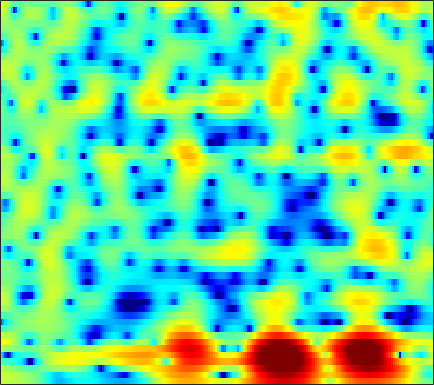

Source data for this figure (header and first rows):
3.0971, 3.0208, 2.904, 2.7762, 2.6764, 2.5374, 2.3892, 2.2705, 2.0954, 1.898, 1.6732, 1.4779, 1.1794, 0.82892, 0.52298, 0.048516, -0.50849, -0.98533, -1.6993, -2.5134, -3.4227, -4.166, -5.2307, -6.3244
3.33, 3.248, 3.114, 2.953, 2.818, 2.618, 2.401, 2.227, 1.979, 1.714, 1.43, 1.202, 0.8727, 0.5092, 0.2076, -0.2419, -0.7566, -1.193, -1.857, -2.624, -3.504, -4.238, -5.295, -6.385
1.827, 1.668, 1.42, 1.122, 0.8712, 0.4964, 0.0742, -0.2692, -0.7545, -1.247, -1.708, -2.002, -2.277, -2.384, -2.347, -2.149, -1.837, -1.556, -1.162, -0.7861, -0.4486, -0.2245, 0.04554, 0.2794
-2.491, -2.807, -3.232, -3.581, -3.774, -3.981, -4.23, -4.514, -5.152, -6.224, -7.959, -9.954, -14.45, -25.58, -21.02, -11.97, -7.507, -5.223, -2.933, -1.201, 0.1429, 0.9778, 1.904, 2.657
-6.471, -9.195, -15.38, -23.15, -15.48, -9.978, -7.062, -5.731, -4.644, -4.108, -3.909, -3.914, -3.961, -3.895, -3.651, -3.016, -2.124, -1.392, -0.4135, 0.483, 1.246, 1.736, 2.289, 2.733
2.597, 1.96, 1.232, 0.7213, 0.4812, 0.2837, 0.124, -0.02895, -0.2642, -0.5349, -0.7983, -0.9602, -1.065, -1.048, -0.9317, -0.6292, -0.2071, 0.1135, 0.5195, 0.8274, 0.9501, 0.8957, 0.6133, 0.09124
6.016, 5.572, 4.957, 4.312, 3.792, 3.008, 2.06, 1.2, -0.2066, -2.047, -4.54, -7.044, -11.49, -13.85, -10.78, -6.661, -3.874, -2.43, -1.122, -0.3669, -0.09523, -0.2074, -0.7966, -1.942
3.275, 3.023, 2.697, 2.357, 2.079, 1.656, 1.145, 0.681, -0.07852, -1.013, -2.042, -2.76, -3.441, -3.614, -3.353, -2.616, -1.714, -1.062, -0.3404, 0.1548, 0.4224, 0.4728, 0.3551, 0.05773
-4.05, -3.625, -2.829, -2.019, -1.489, -0.9258, -0.5171, -0.3059, -0.1274, -0.03523, 0.005441, 0.02377, 0.08263, 0.202, 0.3259, 0.5328, 0.7524, 0.918, 1.119, 1.264, 1.337, 1.34, 1.269, 1.119
-13.57, -10.02, -6.843, -4.699, -3.525, -2.363, -1.534, -1.068, -0.574, -0.1774, 0.1476, 0.3472, 0.5802, 0.8006, 0.9623, 1.172, 1.359, 1.48, 1.611, 1.694, 1.718, 1.692, 1.598, 1.435
-2.924, -2.782, -2.451, -2.06, -1.782, -1.464, -1.212, -1.068, -0.9094, -0.757, -0.5782, -0.4174, -0.1692, 0.1163, 0.3433, 0.6642, 0.9879, 1.213, 1.463, 1.647, 1.746, 1.753, 1.667, 1.473
1.7, 1.398, 0.9757, 0.4852, 0.06048, -0.5604, -1.218, -1.708, -2.314, -2.798, -3.044, -3.004, -2.675, -2.1, -1.561, -0.7877, -0.007004, 0.5476, 1.198, 1.716, 2.075, 2.225, 2.248, 2.051
4.122, 3.602, 2.746, 1.656, 0.6575, -0.9751, -3.015, -4.844, -7.676, -10.7, -12.53, -12.15, -10.29, -8.116, -6.496, -4.402, -2.48, -1.183, 0.3167, 1.521, 2.412, 2.868, 3.193, 3.18
3.749, 3.286, 2.435, 1.294, 0.197, -1.682, -4.147, -6.42, -10.04, -14.4, -17.92, -18.68, -19.82, -20.82, -17.42, -11.45, -6.921, -4.356, -1.695, 0.294, 1.737, 2.518, 3.205, 3.524
1.618, 1.548, 1.198, 0.5724, -0.07263, -1.14, -2.453, -3.574, -5.135, -6.692, -8.202, -9.229, -10.25, -10.4, -9.618, -7.546, -5.158, -3.472, -1.498, 0.1111, 1.367, 2.098, 2.79, 3.197
-0.6124, -0.2949, -0.1285, -0.2387, -0.4535, -0.8719, -1.429, -1.916, -2.583, -3.155, -3.648, -3.909, -4.015, -3.817, -3.49, -2.826, -1.956, -1.235, -0.2585, 0.6436, 1.419, 1.892, 2.365, 2.64
-1.196, -0.8516, -0.5916, -0.5319, -0.6117, -0.877, -1.235, -1.549, -2.037, -2.519, -2.892, -3.066, -3.121, -2.921, -2.587, -1.973, -1.207, -0.5886, 0.2291, 0.9807, 1.625, 2.002, 2.365, 2.537
-0.3672, -0.246, -0.2243, -0.3225, -0.4918, -0.8806, -1.401, -1.871, -2.708, -3.776, -4.928, -5.771, -6.568, -6.406, -5.561, -3.929, -2.22, -1.042, 0.2992, 1.379, 2.197, 2.639, 3.008, 3.129
-0.07551, -0.3105, -0.6737, -1.053, -1.308, -1.6, -2.024, -2.483, -3.317, -4.709, -7.045, -9.773, -16.21, -17.68, -11.08, -5.926, -2.642, -0.8589, 0.9357, 2.237, 3.123, 3.56, 3.854, 3.846
-2.069, -3.3, -5.075, -6.324, -6.37, -5.397, -4.226, -3.592, -3.031, -2.853, -3.016, -3.169, -3.218, -2.867, -2.222, -1.039, 0.248, 1.166, 2.244, 3.11, 3.719, 4.004, 4.122, 3.928
-3.285, -5.463, -9.491, -14.5, -13.12, -8.358, -5.242, -3.609, -2.256, -1.426, -0.894, -0.6624, -0.4486, -0.2017, 0.0003193, 0.3787, 0.8743, 1.323, 1.963, 2.573, 3.097, 3.378, 3.561, 3.46
-0.8824, -1.392, -1.944, -2.244, -2.193, -1.776, -1.245, -0.8214, -0.3799, -0.2177, -0.2723, -0.5109, -1.03, -1.687, -2.235, -2.796, -2.841, -2.429, -1.414, -0.222, 0.8909, 1.573, 2.256, 2.647
-0.2059, 0.04296, 0.2763, 0.5272, 0.688, 0.8673, 1.035, 1.042, 0.9427, 0.6262, -0.03143, -0.767, -2.222, -4.487, -7, -12.82, -25.48, -14.06, -7.414, -3.85, -1.571, -0.3579, 0.8019, 1.591
-1.528, -0.8413, -0.08146, 0.5202, 0.8921, 1.265, 1.507, 1.593, 1.524, 1.269, 0.7665, 0.2194, -0.7675, -2.032, -3.066, -4.314, -4.909, -4.721, -3.832, -2.718, -1.704, -1.073, -0.3918, 0.1404
-2.902, -2.13, -1.166, -0.3586, 0.1908, 0.8535, 1.354, 1.681, 1.959, 2.065, 2.015, 1.848, 1.522, 1.07, 0.6858, 0.1738, -0.2882, -0.5952, -0.9584, -1.302, -1.69, -1.988, -2.336, -2.538
-4.225, -3.77, -3.043, -2.132, -1.367, -0.2688, 0.7655, 1.45, 2.234, 2.797, 3.156, 3.291, 3.303, 3.139, 2.903, 2.445, 1.831, 1.249, 0.2807, -0.9671, -2.587, -4.133, -6.768, -9.915
-8.036, -9.156, -9.904, -8.142, -5.915, -3.197, -0.9237, 0.4111, 1.788, 2.821, 3.509, 3.858, 4.076, 4.065, 3.908, 3.501, 2.856, 2.214, 1.113, -0.306, -2.106, -3.762, -6.426, -9.28
-8.206, -10.4, -12.45, -9.963, -7.077, -3.839, -1.443, -0.0396, 1.399, 2.44, 3.178, 3.547, 3.836, 3.891, 3.793, 3.477, 2.942, 2.401, 1.499, 0.3953, -0.8751, -1.886, -3.236, -4.396
-2.133, -2.326, -2.325, -1.942, -1.429, -0.5988, 0.3039, 0.8992, 1.649, 2.222, 2.681, 2.915, 3.132, 3.196, 3.145, 2.931, 2.549, 2.129, 1.394, 0.4371, -0.7343, -1.768, -3.373, -5.218
1.325, 1.232, 1.133, 1.087, 1.099, 1.126, 1.179, 1.209, 1.256, 1.345, 1.458, 1.577, 1.746, 1.909, 1.995, 2.025, 1.918, 1.717, 1.258, 0.5488, -0.462, -1.458, -3.16, -5.508
2.843, 2.68, 2.412, 2.049, 1.69, 1.127, 0.3952, -0.16, -0.9854, -1.619, -1.927, -1.813, -1.333, -0.6215, -0.06609, 0.5842, 1.042, 1.256, 1.335, 1.177, 0.7567, 0.2827, -0.5398, -1.546
2.677, 2.61, 2.342, 1.823, 1.219, 0.1104, -1.464, -3.027, -5.798, -9.725, -13.14, -11.79, -7.825, -4.78, -3.12, -1.447, -0.212, 0.4797, 1.154, 1.566, 1.764, 1.774, 1.621, 1.356
1.339, 1.631, 1.664, 1.343, 0.8389, -0.1791, -1.662, -3.094, -5.443, -8.099, -9.909, -9.54, -7.918, -5.866, -4.572, -3.009, -1.6, -0.673, 0.4133, 1.251, 1.866, 2.162, 2.341, 2.326
0.9248, 1.504, 1.803, 1.697, 1.428, 0.7505, -0.1013, -0.9264, -2.021, -3.182, -4.219, -4.949, -5.774, -6.488, -6.598, -5.773, -3.992, -2.399, -0.4771, 1.026, 2.044, 2.501, 2.757, 2.61
2.247, 2.492, 2.501, 2.151, 1.723, 1.006, 0.303, -0.26, -0.9218, -1.648, -2.56, -3.638, -5.622, -9.575, -15.52, -16.11, -6.872, -3.187, -0.001713, 2.041, 3.237, 3.681, 3.704, 3.073
1.579, 1.323, 0.6181, -0.5599, -1.816, -3.643, -5.377, -5.68, -5.093, -3.933, -3.094, -2.687, -2.55, -2.493, -2.352, -1.627, -0.3537, 0.7876, 2.204, 3.285, 3.951, 4.157, 3.969, 3.251
-0.9391, -1.346, -2.398, -4.071, -5.976, -9.829, -16.45, -17.74, -11.06, -6.987, -4.473, -3.129, -1.866, -0.8739, -0.2339, 0.5666, 1.343, 1.892, 2.539, 3.042, 3.344, 3.412, 3.295, 2.925
-2.43, -2.606, -3.058, -3.792, -4.414, -5.251, -5.789, -5.737, -5.204, -4.211, -3.115, -2.349, -1.377, -0.5754, -0.02516, 0.6101, 1.166, 1.52, 1.921, 2.229, 2.43, 2.5, 2.494, 2.366
-2.62, -2.585, -2.626, -2.762, -2.859, -2.954, -2.925, -2.825, -2.537, -2.133, -1.651, -1.274, -0.7775, -0.3124, -0.00113, 0.37, 0.6858, 0.8989, 1.149, 1.358, 1.53, 1.638, 1.727, 1.762
-2.057, -2.037, -2.059, -2.064, -2.049, -1.974, -1.798, -1.646, -1.341, -1.023, -0.7014, -0.4757, -0.2522, -0.07023, 8.0689e-05, 0.06521, 0.09089, 0.1182, 0.1889, 0.3185, 0.5083, 0.6942, 0.9446, 1.185
-1.19, -1.429, -1.795, -2.033, -2.128, -2.006, -1.652, -1.272, -0.6989, -0.1688, 0.2491, 0.4604, 0.5553, 0.4353, 0.206, -0.2692, -0.847, -1.27, -1.65, -1.629, -1.196, -0.7084, 0.02925, 0.704
-0.3567, -1.247, -2.636, -4.228, -5.082, -4.995, -3.503, -2.045, -0.3517, 0.973, 1.837, 2.187, 2.298, 1.904, 1.293, -0.09037, -2.243, -4.512, -8.071, -8.571, -5.219, -2.933, -0.7185, 0.7238
-0.6428, -1.786, -4.037, -7.937, -12.88, -13.55, -6.269, -2.948, 0.0235, 1.932, 3.11, 3.608, 3.811, 3.524, 2.946, 1.687, -0.2475, -2.131, -4.685, -5.129, -3.14, -1.513, 0.07369, 0.9765
-3.417, -3.224, -3.221, -3.255, -3.116, -2.531, -1.444, -0.4067, 0.8492, 1.881, 2.633, 2.997, 3.212, 3.178, 2.976, 2.541, 1.965, 1.512, 0.9881, 0.6683, 0.5479, 0.4867, 0.2969, -0.195
-7.299, -5.035, -3.005, -1.65, -0.9086, -0.1106, 0.5438, 0.9343, 1.368, 1.674, 1.871, 1.966, 2.067, 2.122, 2.179, 2.207, 2.199, 2.154, 2.034, 1.815, 1.471, 1.097, 0.3865, -0.6484
-3.317, -2.017, -0.5544, 0.4799, 1.026, 1.487, 1.643, 1.554, 1.247, 0.7188, 0.06176, -0.3856, -0.6955, -0.5341, -0.122, 0.5982, 1.295, 1.71, 2.068, 2.174, 2.007, 1.706, 1.055, 0.1215
1.538, 1.884, 2.32, 2.627, 2.733, 2.632, 2.217, 1.675, 0.5064, -1.301, -4.035, -6.959, -11.45, -9.302, -5.919, -2.601, -0.4653, 0.6174, 1.534, 1.98, 2.03, 1.84, 1.312, 0.5145
2.984, 3.081, 3.162, 3.172, 3.082, 2.797, 2.274, 1.697, 0.5825, -0.9815, -3.031, -4.734, -6.412, -5.828, -4.342, -2.288, -0.6742, 0.1993, 0.9564, 1.302, 1.282, 1.032, 0.4137, -0.5307
2.173, 2.225, 2.301, 2.374, 2.385, 2.307, 2.099, 1.852, 1.369, 0.7766, 0.1473, -0.2537, -0.597, -0.6189, -0.4677, -0.09415, 0.3236, 0.5838, 0.809, 0.828, 0.5917, 0.2194, -0.5531, -1.727
-0.331, -0.1852, 0.2271, 0.7208, 1.091, 1.509, 1.783, 1.852, 1.84, 1.703, 1.489, 1.291, 1.052, 0.8639, 0.7778, 0.7339, 0.7463, 0.7742, 0.7992, 0.7457, 0.5474, 0.2697, -0.322, -1.206
-6.76, -5.862, -3.736, -1.74, -0.534, 0.6618, 1.449, 1.814, 2.048, 2.021, 1.788, 1.502, 1.029, 0.5104, 0.1734, -0.1543, -0.2563, -0.1721, 0.07488, 0.3837, 0.6437, 0.7571, 0.7354, 0.5188
-13.81, -10.19, -5.544, -2.501, -0.9445, 0.5036, 1.418, 1.835, 2.01, 1.822, 1.27, 0.6326, -0.5553, -2.087, -3.406, -4.922, -5.249, -4.512, -2.926, -1.36, -0.102, 0.6162, 1.31, 1.729
-2.771, -2.392, -1.533, -0.5482, 0.1299, 0.8689, 1.342, 1.499, 1.453, 1.085, 0.334, -0.5255, -2.217, -4.8, -7.688, -14.42, -18.2, -11.27, -6.199, -3.217, -1.282, -0.2393, 0.7871, 1.508
-0.38, -0.1457, 0.1403, 0.4113, 0.6011, 0.7822, 0.8618, 0.835, 0.7266, 0.4549, -0.009839, -0.5174, -1.398, -2.487, -3.329, -4.213, -4.426, -4.083, -3.19, -2.205, -1.314, -0.7617, -0.163, 0.3429
0.9374, 1, 0.9019, 0.6538, 0.4142, 0.09722, -0.1012, -0.1236, -0.0637, 0.05262, 0.1442, 0.1451, 0.07433, -0.08344, -0.2623, -0.4686, -0.6314, -0.7176, -0.7972, -0.9121, -1.087, -1.269, -1.519, -1.645
2.983, 2.588, 1.713, 0.4263, -0.7864, -2.439, -3.453, -3.323, -2.302, -0.9851, 0.1246, 0.7682, 1.344, 1.67, 1.786, 1.776, 1.602, 1.369, 0.8662, 0.1187, -1.026, -2.215, -4.347, -7.009
4.646, 3.875, 2.356, 0.06638, -2.408, -7.745, -20.25, -13.51, -5.994, -2.478, -0.4445, 0.5179, 1.323, 1.74, 1.911, 1.944, 1.825, 1.628, 1.183, 0.4576, -0.6827, -1.92, -4.255, -7.338
4.806, 4.133, 2.985, 1.554, 0.3533, -1.199, -2.239, -2.435, -2.104, -1.494, -0.9936, -0.8034, -0.7527, -0.9003, -1.089, -1.272, -1.317, -1.268, -1.123, -1.058, -1.102, -1.225, -1.489, -1.673
